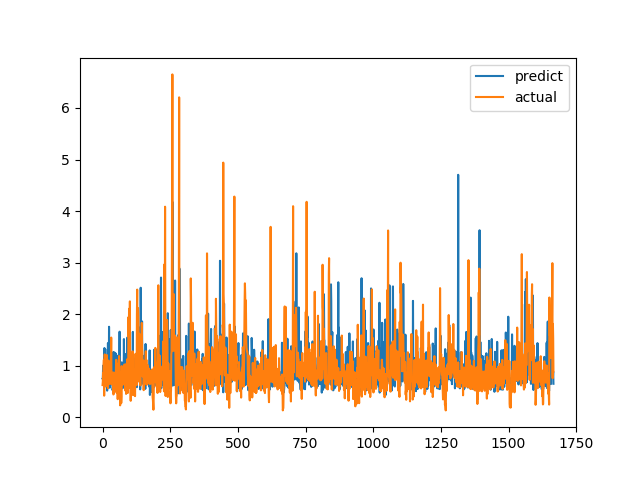

Data behind this chart, as committed beside it:
predict, actual
0.7478, 0.6238
0.7518, 0.6915
0.9744, 0.8558
1.004, 0.7094
0.8527, 1.015
0.6212, 1.116
0.786, 0.4183
1.343, 1.002
0.857, 1.219
0.8101, 1.143
1.321, 0.6528
0.9676, 0.6747
0.6118, 0.601
1.134, 0.6695
1.103, 0.6538
0.5895, 0.7814
0.7865, 1.206
0.5159, 0.8469
0.8972, 0.8286
0.6955, 0.6482
1.44, 0.5624
0.7561, 0.7183
0.7803, 1.1
0.5791, 0.9542
1.755, 0.729
0.6059, 0.6694
0.6857, 0.8631
0.5743, 0.6465
0.7369, 0.8223
1.243, 0.9236
0.6367, 0.8301
0.6535, 1.067
1.161, 1.546
0.719, 0.6827
0.9144, 0.6386
0.921, 0.6464
0.8296, 0.6881
0.5241, 0.7274
0.5513, 0.65
0.612, 0.8694
1.266, 0.4409
0.7558, 0.4519
0.5038, 0.7575
0.5436, 0.4952
1.255, 0.6851
0.8127, 0.7244
0.7928, 0.8654
0.661, 0.74
0.6698, 0.8071
1.235, 0.8204
1.023, 1.114
0.6626, 1.109
0.7044, 0.4751
0.5896, 1.039
1.194, 0.9458
0.5057, 0.7878
0.6874, 0.3505
0.7582, 0.9368
0.6203, 0.9868
0.7238, 0.647
... 1,607 more rows
